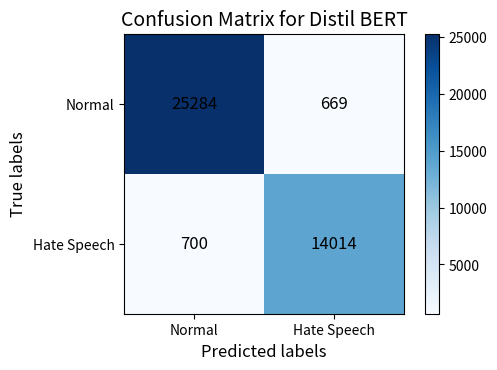

Here is the Python script that generated this plot:
'''
[redacted]
[redacted]
NLP Project Codebase

Code to plot the confusion matrices for binary classification
'''

import matplotlib.pyplot as plt
import numpy as np

# Define the confusion matrix as a 2D numpy array
conf_matrix = np.array([[25284,   669],
                        [  700, 14014]])

# Define the classes (labels) of the confusion matrix
classes = ['Normal', 'Hate Speech']

# Define the title of the confusion matrix
title = 'Confusion Matrix for Distil BERT'

# Create a new figure
fig, ax = plt.subplots(figsize=(6, 4))

# Plot the confusion matrix as a heatmap
im = ax.imshow(conf_matrix, cmap='Blues')

# Add a colorbar to the plot
cbar = ax.figure.colorbar(im, ax=ax)

# Set the tick labels for the x and y axes
ax.set_xticks(np.arange(len(classes)))
ax.set_yticks(np.arange(len(classes)))
ax.set_xticklabels(classes, fontsize=10)
ax.set_yticklabels(classes, fontsize=10)

# Loop over data dimensions and create text annotations
for i in range(len(classes)):
    for j in range(len(classes)):
        text = ax.text(j, i, conf_matrix[i, j],
                       ha="center", va="center", color="black", fontsize=12)

# Set the title of the plot
plt.title(title, fontsize=14)

# Add labels to the x and y axes
plt.xlabel('Predicted labels', fontsize=12)
plt.ylabel('True labels', fontsize=12)

# Adjust the margins of the plot to fit all labels and annotations
plt.subplots_adjust(left=0.2, right=0.9, top=0.9, bottom=0.2)

# Save the plot as a PNG file
plt.savefig('conf_mat_binary_DBERT.png', dpi=300)

# Show the plot
plt.show()


